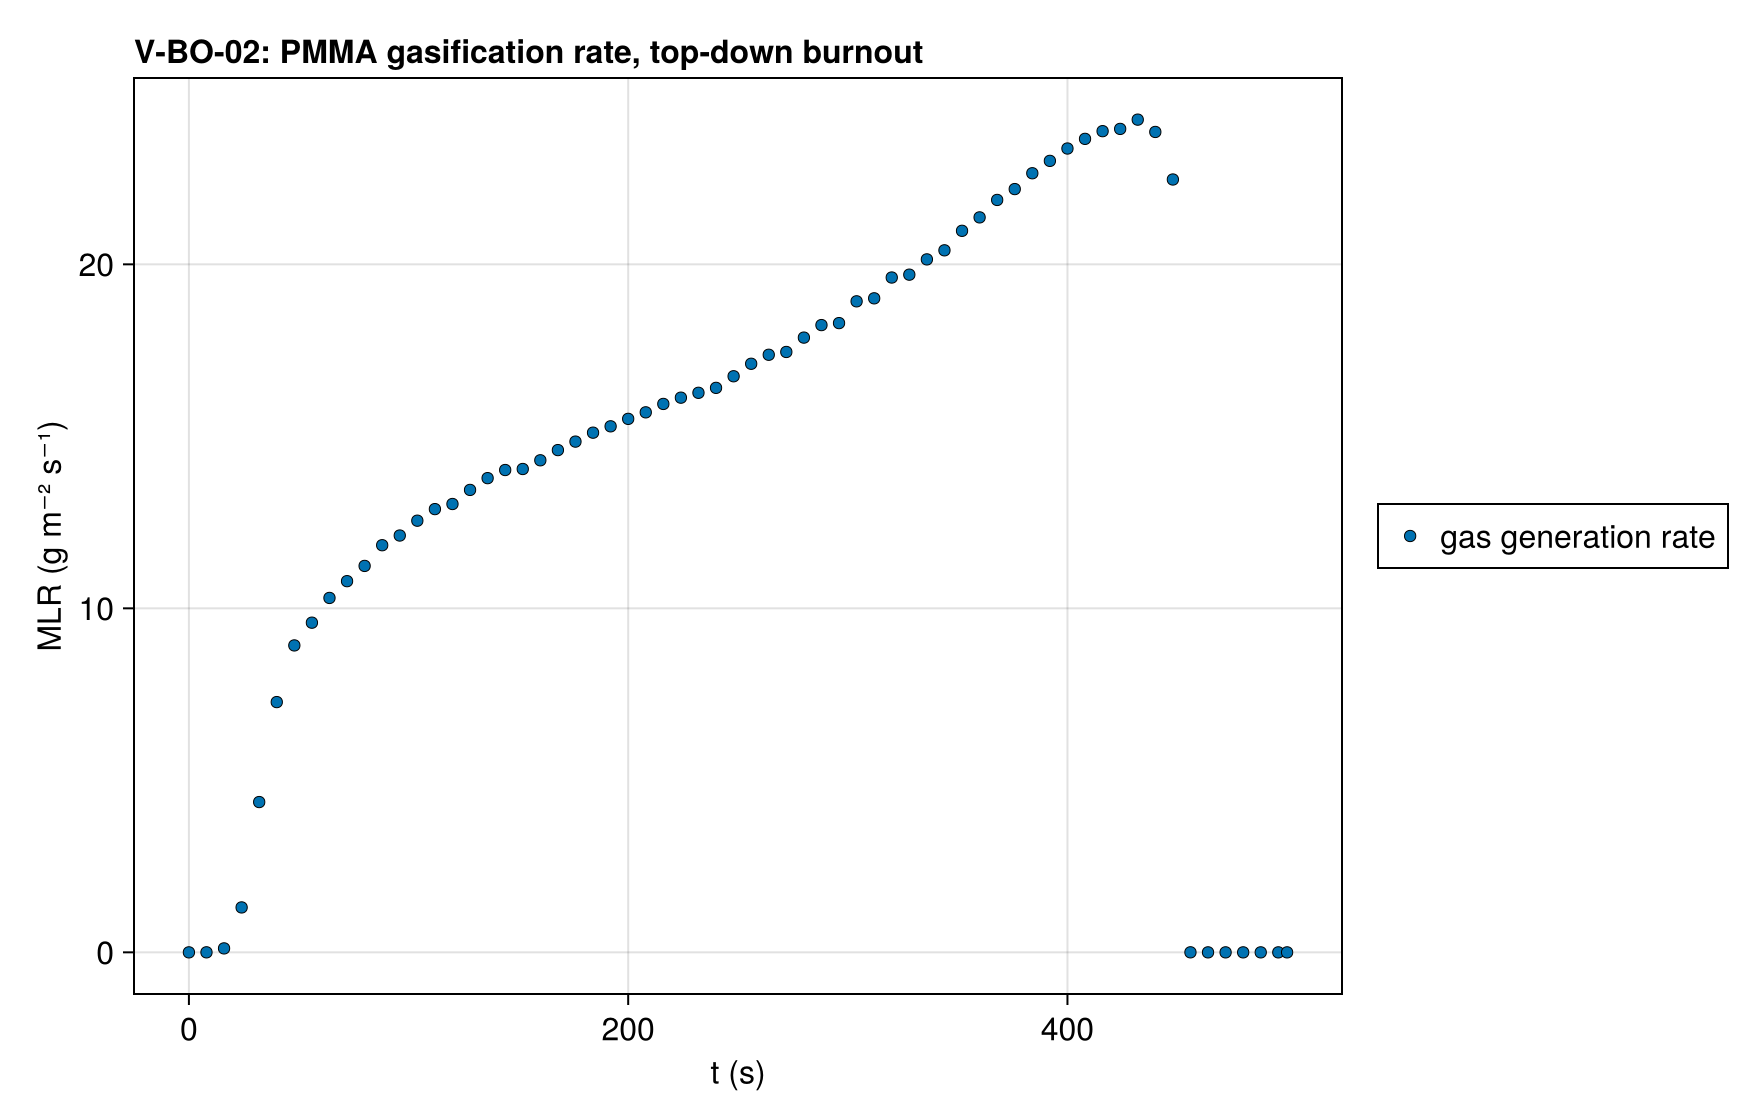

The file beside this chart, header and first rows:
series, t (s), MLR (g m⁻² s⁻¹), exact
gas generation rate, 0.0, 2.689008352478043e-14, 
gas generation rate, 0.5, 4.0750752118848124e-11, 
gas generation rate, 1.0, 1.5785374853649786e-9, 
gas generation rate, 1.5, 1.471691076986167e-8, 
gas generation rate, 2.0, 8.496823781798922e-8, 
gas generation rate, 2.5, 3.326942772982619e-7, 
gas generation rate, 3.0, 1.0749764774156232e-6, 
gas generation rate, 3.5, 2.996742084710697e-6, 
gas generation rate, 4.0, 7.401659079424143e-6, 
gas generation rate, 4.5, 1.6680074782717338e-5, 
gas generation rate, 5.0, 3.479671327659791e-5, 
gas generation rate, 5.5, 6.797528200373879e-5, 
gas generation rate, 6.0, 0.0001253, 
gas generation rate, 6.5, 0.0002206, 
gas generation rate, 7.0, 0.0003734, 
gas generation rate, 7.5, 0.0006099, 
gas generation rate, 8.0, 0.0009645, 
gas generation rate, 8.5, 0.001482, 
gas generation rate, 9.0, 0.00222, 
gas generation rate, 9.5, 0.003251, 
gas generation rate, 10.0, 0.004664, 
gas generation rate, 10.5, 0.006569, 
gas generation rate, 11.0, 0.009092, 
gas generation rate, 11.5, 0.01238, 
gas generation rate, 12.0, 0.01663, 
gas generation rate, 12.5, 0.02202, 
gas generation rate, 13.0, 0.0288, 
gas generation rate, 13.5, 0.03722, 
gas generation rate, 14.0, 0.04758, 
gas generation rate, 14.5, 0.0602, 
gas generation rate, 15.0, 0.07543, 
gas generation rate, 15.5, 0.09367, 
gas generation rate, 16.0, 0.1153, 
gas generation rate, 16.5, 0.1409, 
gas generation rate, 17.0, 0.1708, 
gas generation rate, 17.5, 0.2055, 
gas generation rate, 18.0, 0.2455, 
gas generation rate, 18.5, 0.2914, 
gas generation rate, 19.0, 0.3436, 
gas generation rate, 19.5, 0.4026, 
gas generation rate, 20.0, 0.469, 
gas generation rate, 20.5, 0.5431, 
gas generation rate, 21.0, 0.6254, 
gas generation rate, 21.5, 0.7162, 
gas generation rate, 22.0, 0.8158, 
gas generation rate, 22.5, 0.9245, 
gas generation rate, 23.0, 1.042, 
gas generation rate, 23.5, 1.17, 
gas generation rate, 24.0, 1.306, 
gas generation rate, 24.5, 1.452, 
gas generation rate, 25.0, 1.606, 
gas generation rate, 25.5, 1.769, 
gas generation rate, 26.0, 1.94, 
gas generation rate, 26.5, 2.118, 
gas generation rate, 27.0, 2.304, 
gas generation rate, 27.5, 2.495, 
gas generation rate, 28.0, 2.692, 
gas generation rate, 28.5, 2.894, 
gas generation rate, 29.0, 3.1, 
gas generation rate, 29.5, 3.308, 
... 941 more rows
